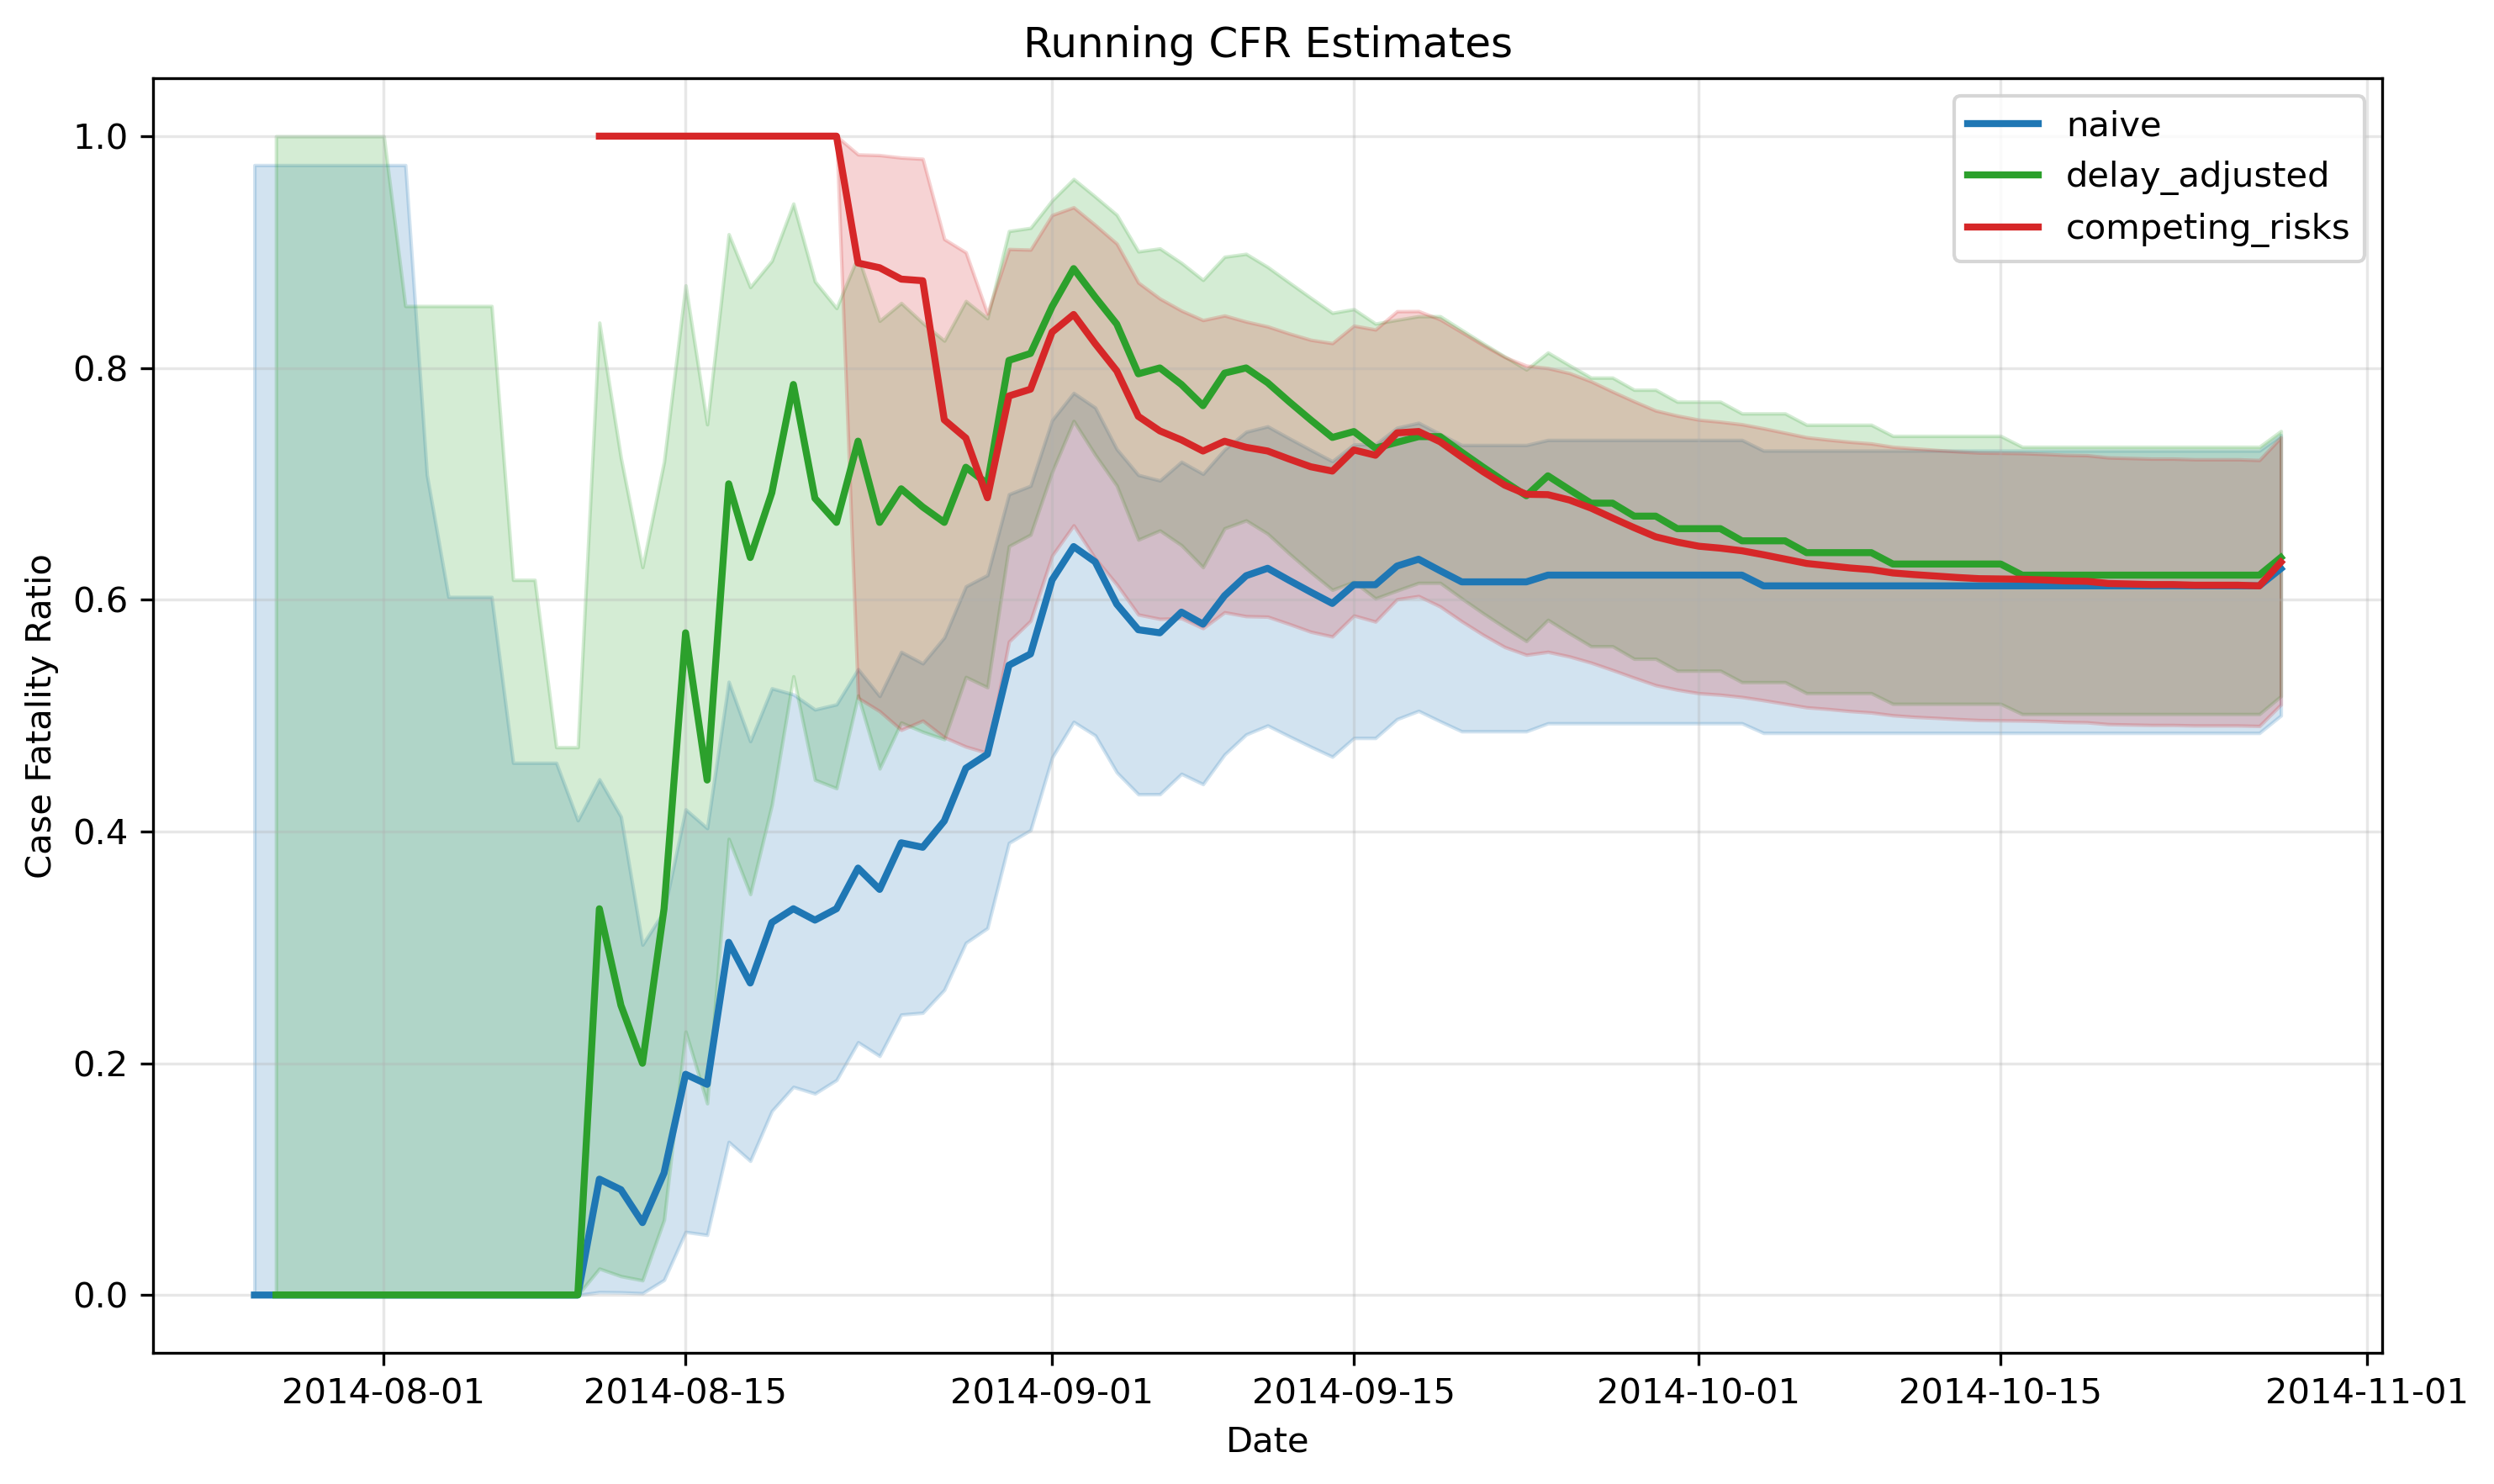

The data file committed next to this chart (first rows):
date, n, naive, naive_lower, naive_upper, delay_adjusted, delay_adjusted_lower, delay_adjusted_upper, competing_risks, competing_risks_lower, competing_risks_upper
2014-07-26, 1, 0.0, 0.0, 0.975, , , , , , 
2014-07-27, 1, 0.0, 0.0, 0.975, 0.0001, 0.0001, 0.9999, , , 
2014-07-28, 1, 0.0, 0.0, 0.975, 0.0001, 0.0001, 0.9999, , , 
2014-07-29, 1, 0.0, 0.0, 0.975, 0.0001, 0.0001, 0.9999, , , 
2014-07-30, 1, 0.0, 0.0, 0.975, 0.0001, 0.0001, 0.9999, , , 
2014-07-31, 1, 0.0, 0.0, 0.975, 0.0001, 0.0001, 0.9999, , , 
2014-08-01, 1, 0.0, 0.0, 0.975, 0.0001, 0.0001, 0.9999, , , 
2014-08-02, 1, 0.0, 0.0, 0.975, 0.0001, 0.0001, 0.8534, , , 
2014-08-03, 3, 0.0, 0.0, 0.7076, 0.0001, 0.0001, 0.8534, , , 
2014-08-04, 4, 0.0, 0.0, 0.6024, 0.0001, 0.0001, 0.8534, , , 
2014-08-05, 4, 0.0, 0.0, 0.6024, 0.0001, 0.0001, 0.8534, , , 
2014-08-06, 4, 0.0, 0.0, 0.6024, 0.0001, 0.0001, 0.8534, , , 
2014-08-07, 6, 0.0, 0.0, 0.4593, 0.0001, 0.0001, 0.6171, , , 
2014-08-08, 6, 0.0, 0.0, 0.4593, 0.0001, 0.0001, 0.6171, , , 
2014-08-09, 6, 0.0, 0.0, 0.4593, 0.0001, 0.0001, 0.4727, , , 
2014-08-10, 7, 0.0, 0.0, 0.4096, 0.0001, 0.0001, 0.4727, , , 
2014-08-11, 10, 0.1, 0.002529, 0.445, 0.3333, 0.0228, 0.8391, 1.0, 1, 1
2014-08-12, 11, 0.09091, 0.002299, 0.4128, 0.25, 0.0163, 0.7223, 1.0, 1, 1
2014-08-13, 16, 0.0625, 0.001581, 0.3023, 0.2, 0.0127, 0.6281, 1.0, 1, 1
2014-08-14, 19, 0.1053, 0.01301, 0.3314, 0.3333, 0.0649, 0.7191, 1.0, 1, 1
2014-08-15, 21, 0.1905, 0.05446, 0.4191, 0.5714, 0.2273, 0.8712, 1.0, 1, 1
2014-08-16, 22, 0.1818, 0.05187, 0.4028, 0.4444, 0.1654, 0.7513, 1, 1, 1
2014-08-17, 23, 0.3043, 0.1321, 0.5292, 0.7, 0.3936, 0.9154, 1.0, 1, 1
2014-08-18, 26, 0.2692, 0.1157, 0.4779, 0.6364, 0.3459, 0.8697, 1.0, 1, 1
2014-08-19, 28, 0.3214, 0.1588, 0.5235, 0.6923, 0.423, 0.8924, 1.0, 1, 1
2014-08-20, 33, 0.3333, 0.1796, 0.5183, 0.7857, 0.5339, 0.9418, 1.0, 1, 1
2014-08-21, 34, 0.3235, 0.1739, 0.5053, 0.6875, 0.4446, 0.8746, 1, 1, 1
2014-08-22, 36, 0.3333, 0.1856, 0.5097, 0.6667, 0.4373, 0.8516, 1, 1, 1
2014-08-23, 38, 0.3684, 0.2181, 0.5401, 0.7368, 0.5173, 0.8964, 0.8905, 0.5153, 0.9842
2014-08-24, 40, 0.35, 0.2063, 0.5168, 0.6667, 0.4543, 0.8406, 0.8864, 0.5038, 0.9836
2014-08-25, 41, 0.3902, 0.242, 0.555, 0.6957, 0.494, 0.856, 0.8766, 0.4876, 0.9815
2014-08-26, 44, 0.3864, 0.2436, 0.545, 0.68, 0.486, 0.8388, 0.8752, 0.4956, 0.9804
2014-08-27, 44, 0.4091, 0.2634, 0.5675, 0.6667, 0.4796, 0.8235, 0.7552, 0.4813, 0.9112
2014-08-28, 44, 0.4545, 0.3039, 0.6115, 0.7143, 0.5333, 0.8577, 0.7395, 0.4732, 0.8997
2014-08-29, 45, 0.4667, 0.3166, 0.6213, 0.7, 0.5244, 0.8428, 0.688, 0.4678, 0.8469
2014-08-30, 46, 0.5435, 0.3901, 0.691, 0.8065, 0.6462, 0.9181, 0.7758, 0.5639, 0.9026
2014-08-31, 47, 0.5532, 0.4012, 0.6983, 0.8125, 0.6561, 0.9208, 0.7816, 0.5818, 0.902
2014-09-01, 47, 0.617, 0.4638, 0.7549, 0.8529, 0.7102, 0.9445, 0.8309, 0.638, 0.9319
2014-09-02, 48, 0.6458, 0.4946, 0.7784, 0.8857, 0.7542, 0.963, 0.8461, 0.6642, 0.9386
2014-09-03, 49, 0.6327, 0.4829, 0.7658, 0.8611, 0.725, 0.9478, 0.8209, 0.6356, 0.9234
2014-09-04, 52, 0.5962, 0.451, 0.7299, 0.8378, 0.6984, 0.9321, 0.7975, 0.6132, 0.9073
2014-09-05, 54, 0.5741, 0.4321, 0.7077, 0.7949, 0.6518, 0.9005, 0.7582, 0.5872, 0.8736
2014-09-06, 56, 0.5714, 0.4322, 0.7029, 0.8, 0.6597, 0.9031, 0.7456, 0.5834, 0.8599
2014-09-07, 56, 0.5893, 0.4498, 0.719, 0.7857, 0.647, 0.8906, 0.7379, 0.584, 0.8495
2014-09-08, 57, 0.5789, 0.4408, 0.7086, 0.7674, 0.628, 0.8759, 0.7283, 0.5754, 0.8413
2014-09-09, 58, 0.6034, 0.4664, 0.7295, 0.7955, 0.6616, 0.8959, 0.7367, 0.5892, 0.8452
2014-09-10, 58, 0.6207, 0.4837, 0.7449, 0.8, 0.6684, 0.8984, 0.7315, 0.5858, 0.84
2014-09-11, 59, 0.6271, 0.4915, 0.7496, 0.7872, 0.6569, 0.8871, 0.7283, 0.5853, 0.8358
2014-09-12, 60, 0.6167, 0.4821, 0.7393, 0.7708, 0.6398, 0.8737, 0.7213, 0.579, 0.8297
2014-09-13, 61, 0.6066, 0.4731, 0.7293, 0.7551, 0.6237, 0.8605, 0.7147, 0.5723, 0.8242
2014-09-14, 62, 0.5968, 0.4645, 0.7195, 0.74, 0.6085, 0.8475, 0.711, 0.5682, 0.8214
2014-09-15, 62, 0.6129, 0.4807, 0.734, 0.7451, 0.6155, 0.8507, 0.7292, 0.5864, 0.8365
2014-09-16, 62, 0.6129, 0.4807, 0.734, 0.7308, 0.6011, 0.8382, 0.7246, 0.5811, 0.8331
2014-09-17, 62, 0.629, 0.4969, 0.7484, 0.7358, 0.6079, 0.8415, 0.7439, 0.6004, 0.8489
2014-09-18, 63, 0.6349, 0.504, 0.7527, 0.7407, 0.6145, 0.8446, 0.7451, 0.6031, 0.849
2014-09-19, 64, 0.625, 0.4951, 0.743, 0.7407, 0.6145, 0.8446, 0.7363, 0.5941, 0.8419
2014-09-20, 65, 0.6154, 0.4864, 0.7335, 0.7273, 0.6011, 0.8328, 0.7231, 0.5814, 0.8308
2014-09-21, 65, 0.6154, 0.4864, 0.7335, 0.7143, 0.5882, 0.8211, 0.7104, 0.5696, 0.8197
2014-09-22, 65, 0.6154, 0.4864, 0.7335, 0.7018, 0.576, 0.8098, 0.6988, 0.5591, 0.8093
2014-09-23, 65, 0.6154, 0.4864, 0.7335, 0.6897, 0.5643, 0.7986, 0.6909, 0.5524, 0.8019
... 35 more rows
